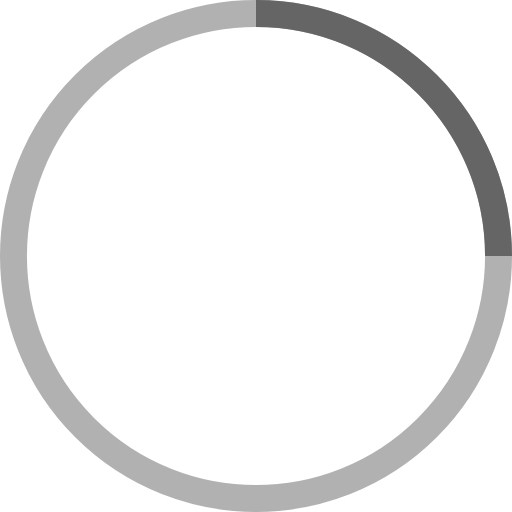
t = 0.00 s
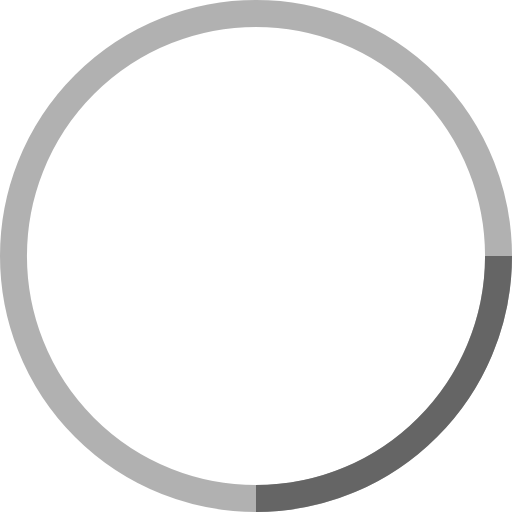
t = 0.25 s
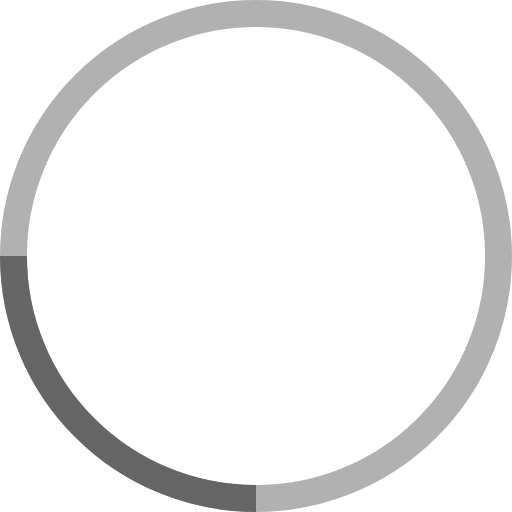
t = 0.50 s
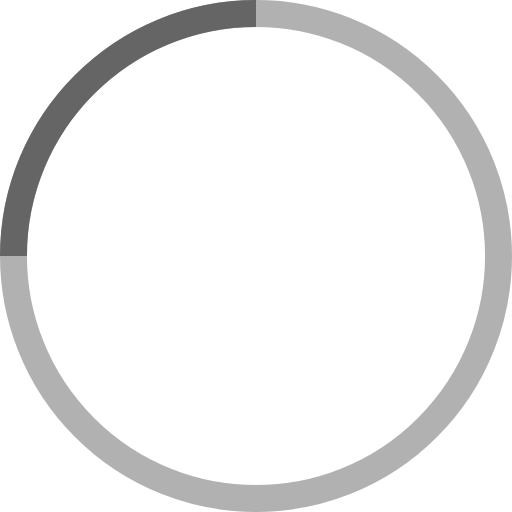
t = 0.75 s

The animated SVG that drew these frames (rendered in a browser with its animation timeline set to each time). Animation: 1 SMIL element (animateTransform=1); one cycle of 1.00 s, repeats indefinitely.

<!-- By Sam Herbert (@sherb), for everyone. More @ http://goo.gl/7AJzbL -->
<svg width="38" height="38" viewBox="0 0 38 38" xmlns="http://www.w3.org/2000/svg" stroke="#656565">
  <g fill="none" fill-rule="evenodd">
    <g transform="translate(1 1)" stroke-width="2">
      <circle stroke-opacity=".5" cx="18" cy="18" r="18"/>
      <path d="M36 18c0-9.94-8.06-18-18-18">
        <animateTransform
          attributeName="transform"
          type="rotate"
          from="0 18 18"
          to="360 18 18"
          dur="1s"
          repeatCount="indefinite"/>
        </path>
      </g>
    </g>
  </svg>
